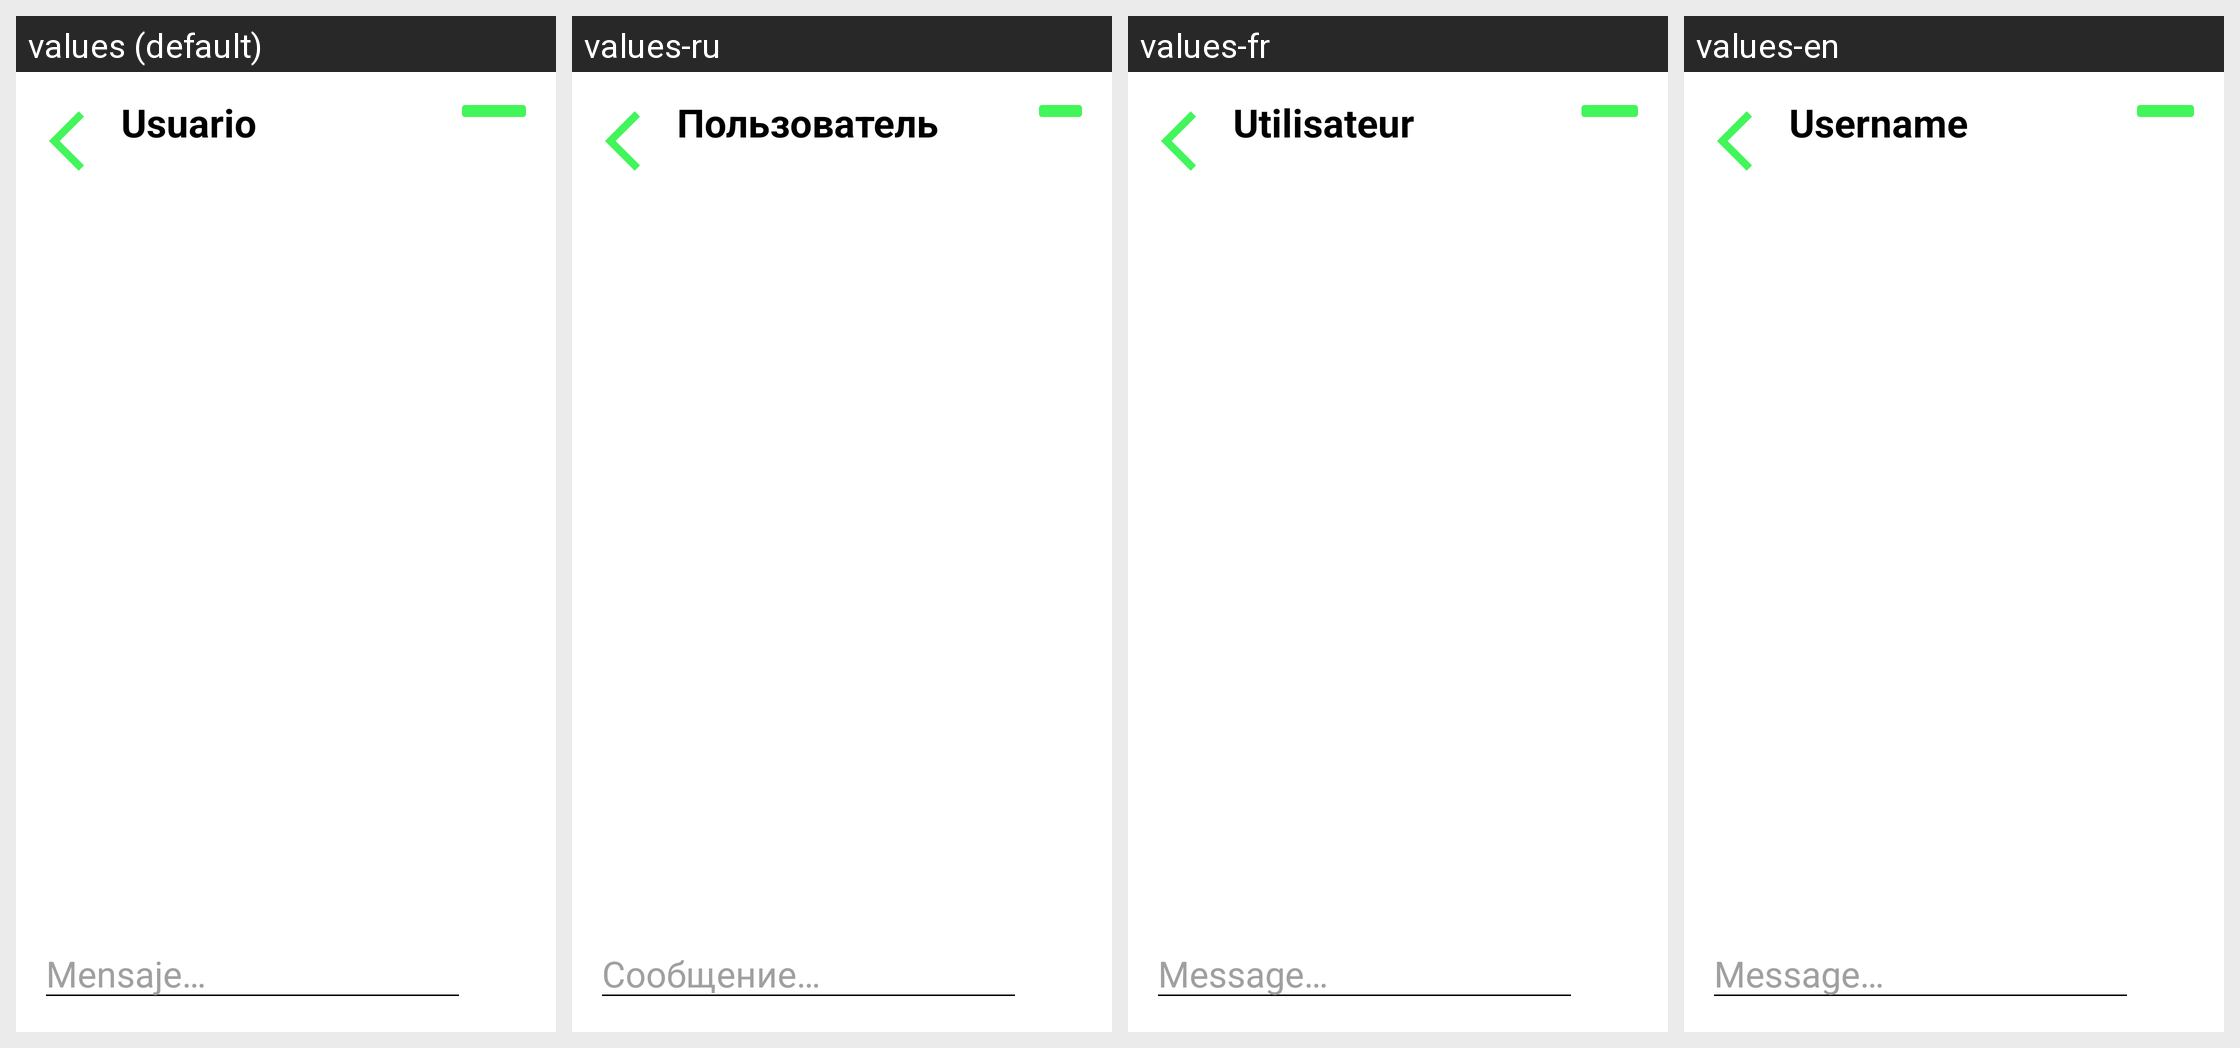

The Android screen above is rendered under several locales of the same app. Produce the string resources it draws, with the default and per-locale values.
Android screen res/layout/activity_messages2.xml rendered under 4 locales, left to right: values (default), values-ru, values-fr, values-en. Device: Nexus 5 (rendered at 1080×1920; each locale shown at half size, 540×960, under a caption strip naming it); theme Base.Theme.BurnerChat.
Strings drawn on this screen, with the default value and each locale's value (text and hints the layout hard-codes, and strings that could not be matched under every locale, appear in the picture but are not listed):

textUsername
  values: Usuario
  values-ru: Пользователь
  values-fr: Utilisateur
  values-en: Username

hintMessage
  values: Mensaje…
  values-ru: Сообщение…
  values-fr: Message…
  values-en: Message…
